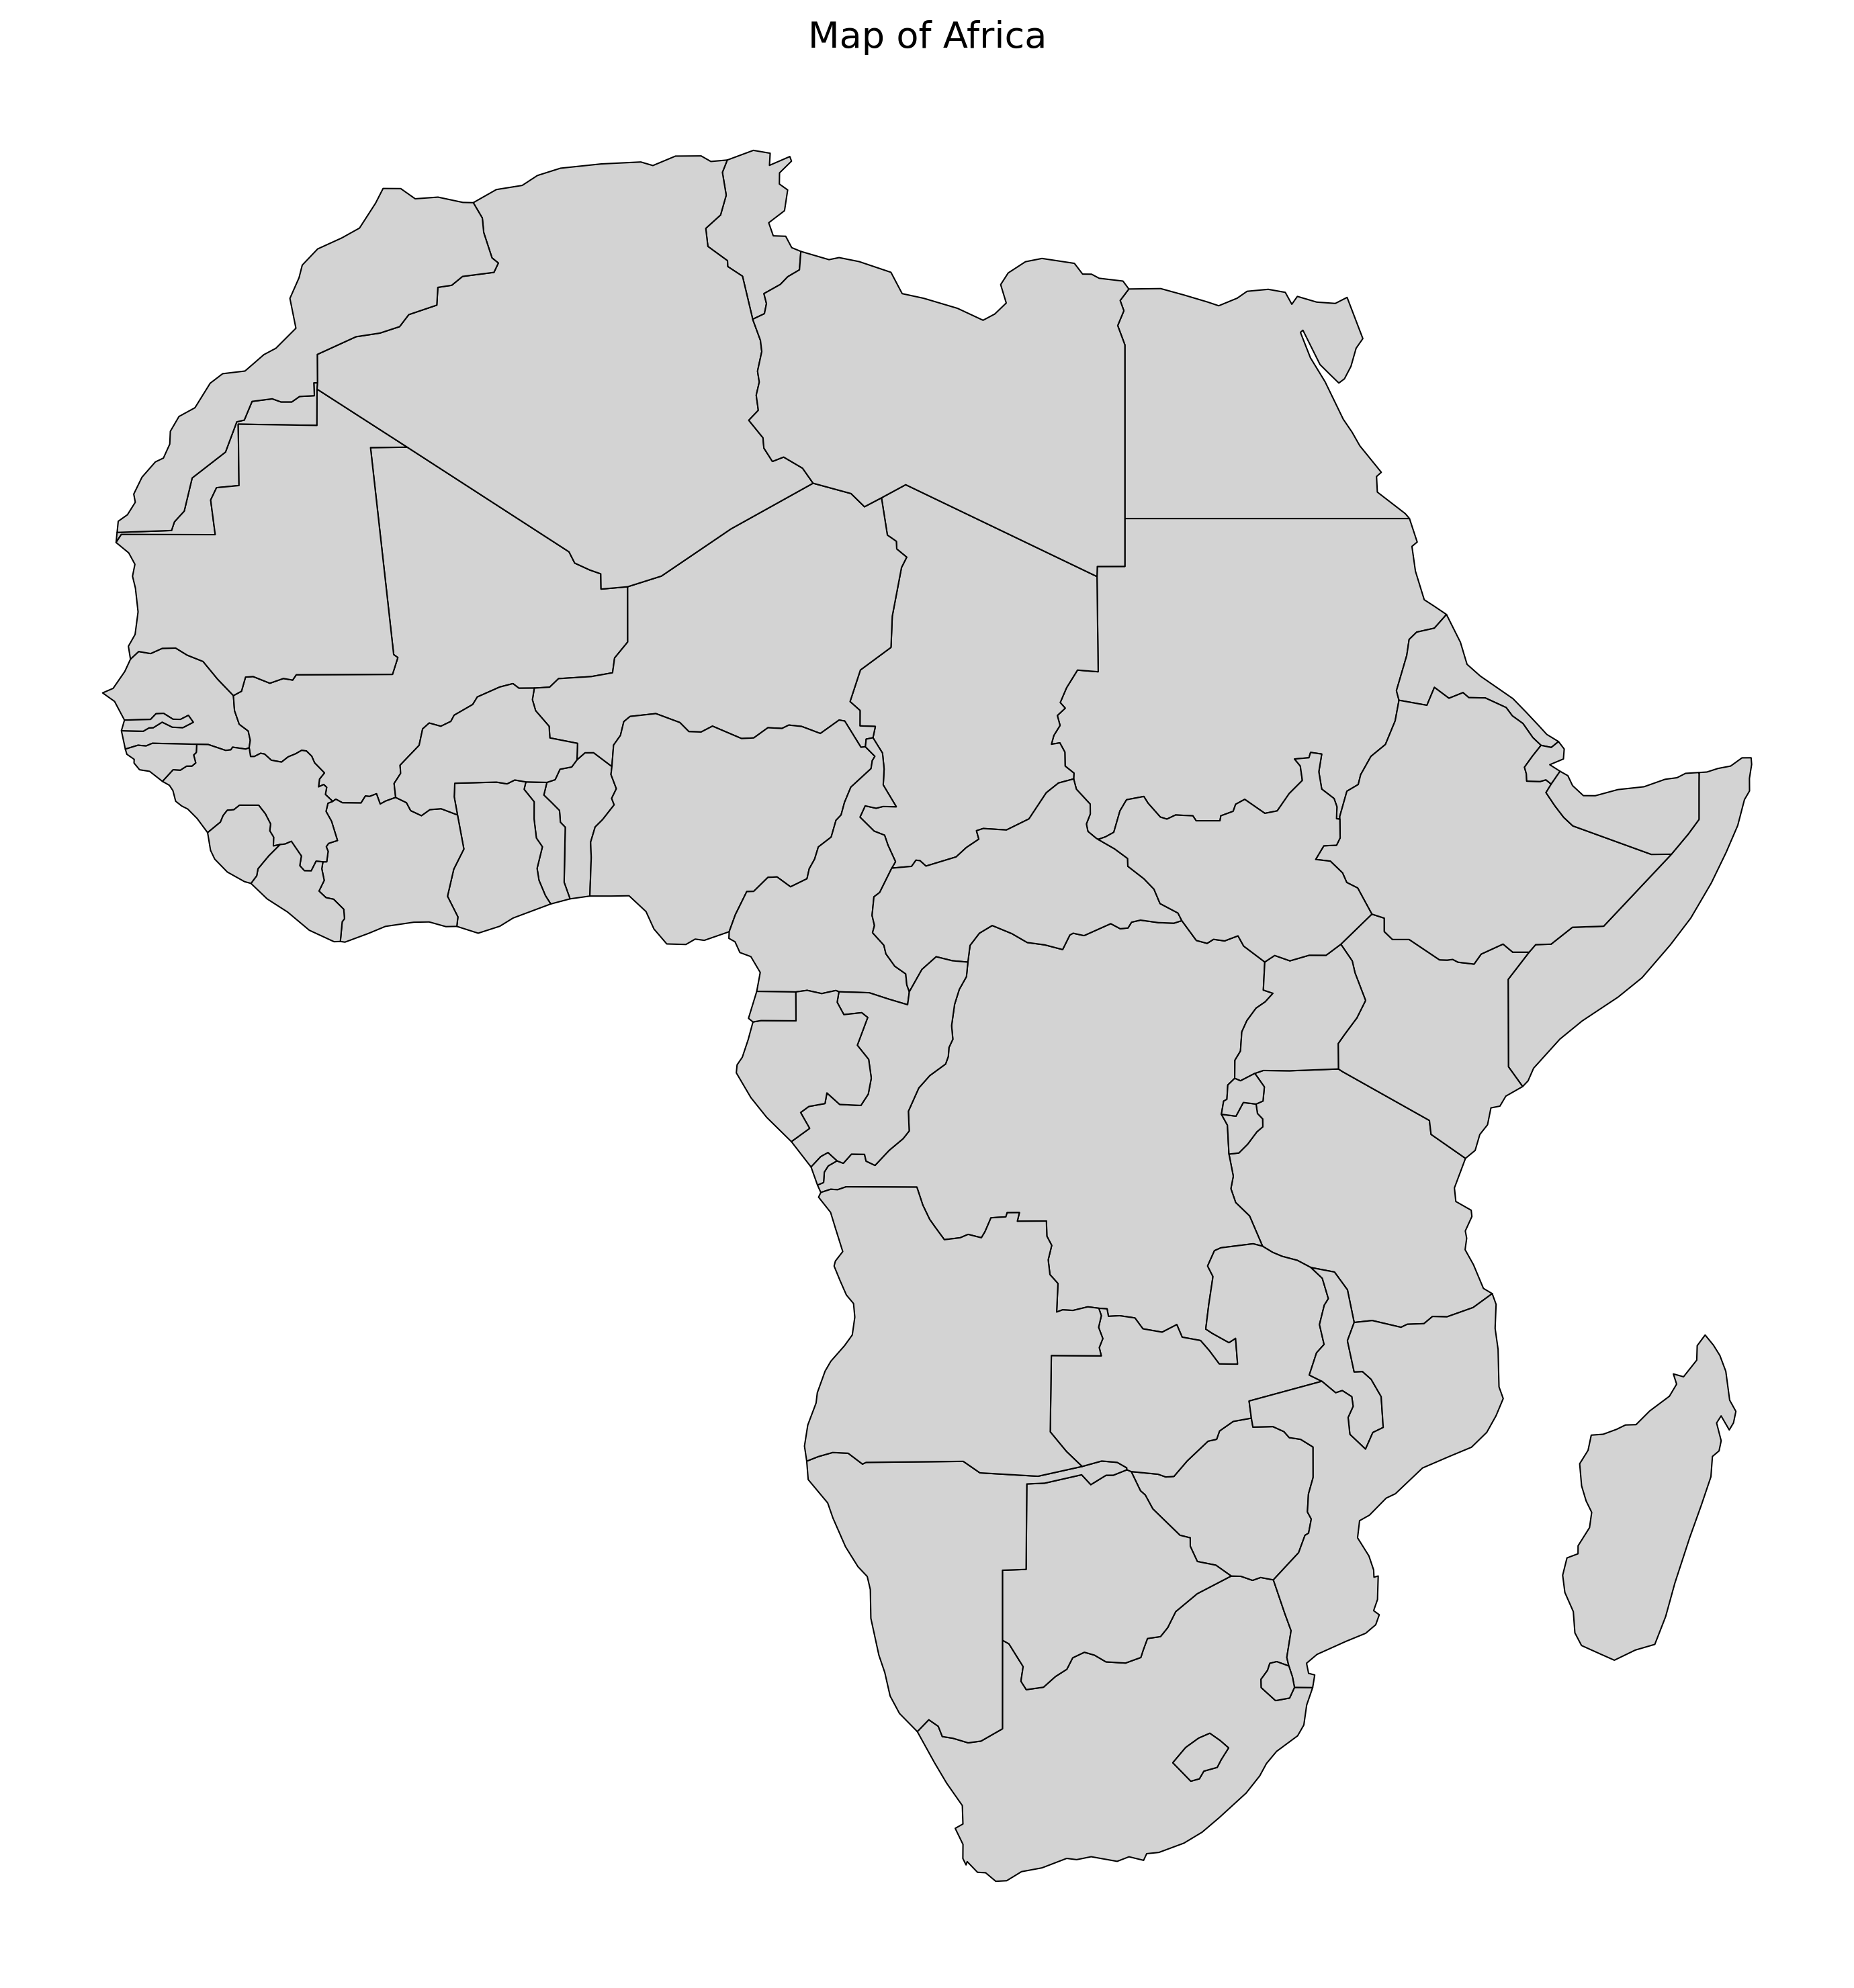

Here is the Python script that generated this plot:
import matplotlib.pyplot as plt
import geopandas as gpd

plt.rcParams.update({
    'font.size': 11,
    'axes.titlesize': 13,
    'axes.labelsize': 11,
    'xtick.labelsize': 10,
    'ytick.labelsize': 10,
    'figure.dpi': 300,
    'savefig.dpi': 300
})

world = gpd.read_file('https://naciscdn.org/naturalearth/110m/cultural/ne_110m_admin_0_countries.zip')
africa = world[world['CONTINENT'] == 'Africa']

fig, ax = plt.subplots(figsize=(10, 10))
africa.plot(ax=ax, color='lightgrey', edgecolor='black', linewidth=0.5)

ax.set_title("Map of Africa")
ax.axis('off')

plt.tight_layout()
plt.savefig("africa_map.png", bbox_inches='tight')
